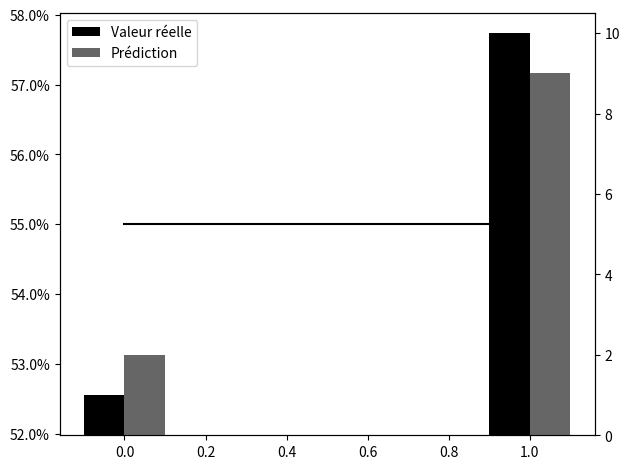

Here is the Python script that generated this plot:
import numpy as np
import matplotlib
import matplotlib.pyplot as plt
import matplotlib.ticker as mtick

t = np.array([0, 1])
v = [1, 10]
p = [2, 9]
e = [2, 1]


plt.style.use('grayscale')
fig = plt.figure()
ax1 = fig.add_subplot()
mape = (1 + 1.0/10) / 2 * 100
width = 0.1

ax1.plot(t, [mape, mape], label='MAPE')
ax1.tick_params(axis='y')
ax1.yaxis.set_major_formatter(mtick.PercentFormatter())

ax2 = ax1.twinx()

ax2.bar(t - width/2, v, width=width, label='Valeur réelle')
ax2.bar(t + width/2, p, width=width, label='Prédiction')


fig.tight_layout()  # otherwise the right y-label is slightly clipped

plt.legend()
plt.savefig('MAPE.png')
plt.show()


def MAPE(y_true, y_pred):
    err = y_true - y_pred
    mape = np.mean(abs(err) / y_true)
    return mape

y_true = np.array([1, 2, 3, 4])
y_pred = np.array([1.1, 1.9, 2.7, 4.1])
print(MAPE(y_true, y_pred))
# -> 0. 0687
